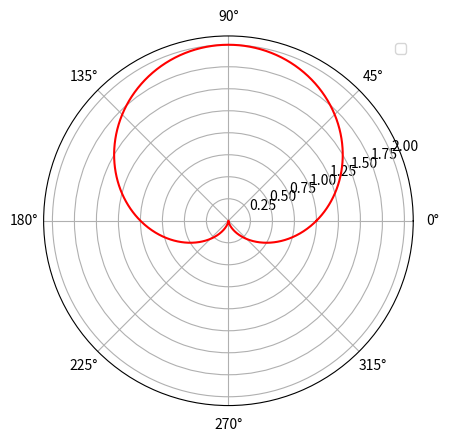

This figure's Python source:
import numpy as np
from matplotlib import pyplot as plt
theta = np.linspace(0, 2*np.pi, 1000)

r = 1 + np.sin(theta)
plt.polar(theta, r, 'r')   
plt.legend() 
plt.savefig("Cardioid.png")
plt.show() 

